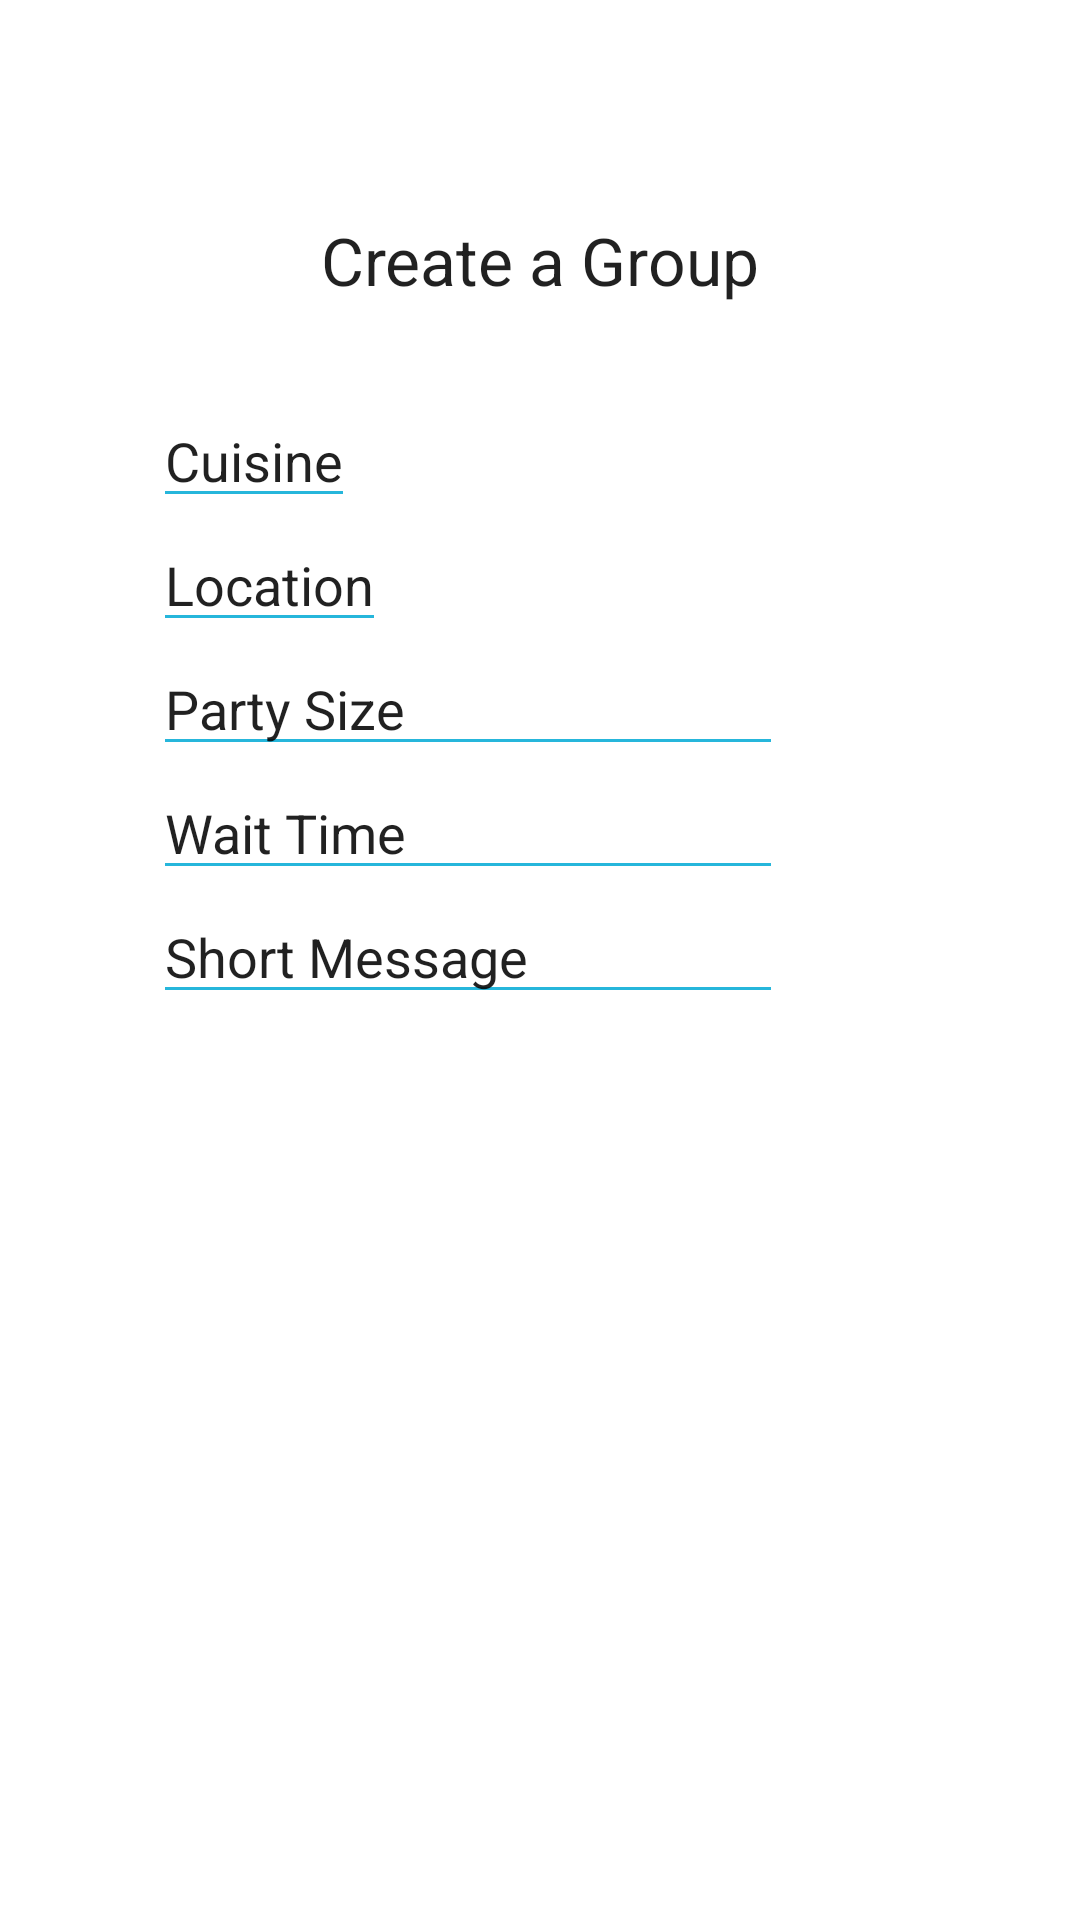

Reconstruct the res/layout file that produces this screen, plus the resources it refers to.
<!-- AndroidManifest.xml: application theme CompFoodie -->
<!-- res/layout/activity_create_group.xml -->
<?xml version="1.0" encoding="utf-8"?>
<RelativeLayout xmlns:android="http://schemas.android.com/apk/res/android"
    xmlns:tools="http://schemas.android.com/tools"
    android:layout_width="match_parent"
    android:layout_height="match_parent"
    android:paddingBottom="@dimen/activity_vertical_margin"
    android:paddingLeft="@dimen/activity_horizontal_margin"
    android:paddingRight="@dimen/activity_horizontal_margin"
    android:paddingTop="@dimen/activity_vertical_margin"
    tools:context="cs.tufts.edu.compfoodie.CreateGroupActivity">

    <TextView
        android:layout_width="wrap_content"
        android:layout_height="wrap_content"
        android:textAppearance="?android:attr/textAppearanceLarge"
        android:text="Create a Group"
        android:id="@+id/create_group_title"
        android:layout_marginTop="56dp"
        android:layout_alignParentTop="true"
        android:layout_centerHorizontal="true" />

    <EditText
        android:layout_width="wrap_content"
        android:layout_height="wrap_content"
        android:id="@+id/cuisine_input"
        android:layout_below="@+id/create_group_title"
        android:layout_alignParentLeft="true"
        android:layout_alignParentStart="true"
        android:layout_marginLeft="35dp"
        android:layout_marginStart="35dp"
        android:layout_marginTop="30dp"
        android:text="Cuisine" />

    <EditText
        android:layout_width="wrap_content"
        android:layout_height="wrap_content"
        android:id="@+id/location_input"
        android:layout_below="@+id/cuisine_input"
        android:layout_alignLeft="@+id/cuisine_input"
        android:layout_alignStart="@+id/cuisine_input"
        android:text="Location" />

    <EditText
        android:layout_width="wrap_content"
        android:layout_height="wrap_content"
        android:inputType="numberSigned"
        android:ems="10"
        android:id="@+id/party_size_input"
        android:layout_below="@+id/location_input"
        android:layout_alignLeft="@+id/location_input"
        android:layout_alignStart="@+id/location_input"
        android:text="Party Size" />

    <EditText
        android:layout_width="wrap_content"
        android:layout_height="wrap_content"
        android:inputType="textMultiLine"
        android:ems="10"
        android:id="@+id/short_message_input"
        android:text="Short Message"
        android:layout_below="@+id/wait_time_input"
        android:layout_alignLeft="@+id/wait_time_input"
        android:layout_alignStart="@+id/wait_time_input" />

    <EditText
        android:layout_width="wrap_content"
        android:layout_height="wrap_content"
        android:inputType="time"
        android:ems="10"
        android:id="@+id/wait_time_input"
        android:layout_below="@+id/party_size_input"
        android:layout_alignLeft="@+id/party_size_input"
        android:layout_alignStart="@+id/party_size_input"
        android:text="Wait Time" />

</RelativeLayout>
<!-- resources referenced by this layout -->
<resources>
  <dimen name="activity_horizontal_margin">16dp</dimen>
  <dimen name="activity_vertical_margin">16dp</dimen>
  <style name="CompFoodie" parent="Theme.AppCompat.Light.NoActionBar">
          
          <item name="colorPrimary">@color/colorPrimary</item>
          <item name="colorPrimaryDark">@color/colorPrimaryDark</item>
          <item name="colorAccent">@color/colorAccent</item>
          <item name="android:colorBackground">@color/colorBackground</item>
          <item name="android:colorForeground">@color/colorForeground</item>
          <item name="android:textColorPrimary">@color/textColorPrimary</item>
          <item name="android:textColorPrimaryInverse">@color/textColorPrimaryInverse</item>
          <item name="android:textColorSecondary">@color/textColorSecondary</item>
          <item name="android:textColorSecondaryInverse">@color/textColorSecondaryInverse</item>
          
      </style>
  <color name="colorPrimary">#ffffff</color>
  <color name="colorPrimaryDark">#26b7dd</color>
  <color name="colorAccent">#20b1d8</color>
  <color name="colorBackground">#ffffff</color>
  <color name="colorForeground">#535353</color>
  <color name="textColorPrimary">#de000000</color>
  <color name="textColorPrimaryInverse">#ffffff</color>
  <color name="textColorSecondary">#26b6db</color>
  <color name="textColorSecondaryInverse">#b3ffffff</color>
</resources>
